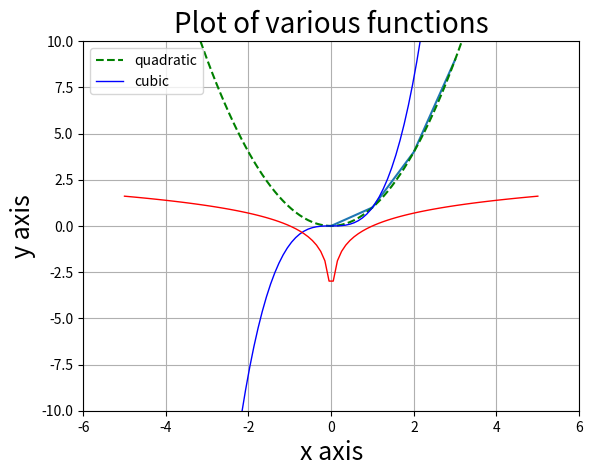

Recreate this plot in Python.
import numpy as np
import matplotlib.pyplot as plt

x = [0, 1, 2, 3]
y = [0, 1, 4, 9]

# Plot y vs x
plt.plot(x, y)

# Display the plot
plt.show()

# Creating a more detailed plot
x = np.linspace(-5, 5, 100)
plt.plot(x, x**2, 'g--', label='quadratic')
plt.plot(x, x**3, label='cubic', linewidth=1, color='blue')

# Adding legend
plt.legend(loc=2)

# Adding title and labels with custom fontsizes
plt.title('Plot of various functions', fontsize=20)
plt.xlabel('x axis', fontsize=18)
plt.ylabel('y axis', fontsize=18)

# Defining the limits of the axes
plt.xlim(-6, 6)
plt.ylim(-10, 10)

# Displaying the grid
plt.grid()

# Adding another function to the plot (log of the absolute value of x)
plt.plot(x, np.log(np.abs(x)), label='log natural', linewidth=1, color='red')

# Displaying the final plot with all elements
plt.show()
